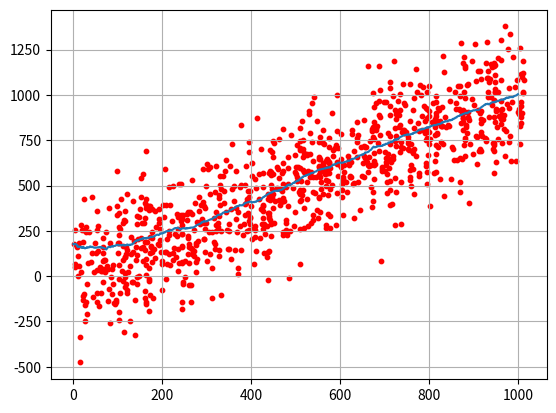

Generate this figure with matplotlib:

import numpy as np
import copy
import math
from numpy.random import randn
from collections import namedtuple
import matplotlib.pyplot as plt

gaussian = namedtuple('Gaussian', ['mean', 'var'])
gaussian.__repr__ = lambda s: f'𝒩(μ={s[0]:.3f}, 𝜎²={s[1]:.3f})'

def gaussian_multiply(g1, g2):
    #print(f"TEst {g1.var}, {g2.mean}, {g2.var} *{g1.mean}")
    mean = (g1.var * g2.mean + g2.var * g1.mean) / (g1.var + g2.var)
    variance = (g1.var * g2.var) / (g1.var + g2.var)
    return gaussian(mean, variance)



def predict(pos, movement):
    return gaussian(pos.mean + movement.mean, pos.var + movement.var)

def update(prior, likelihood):
    posterior = gaussian_multiply(likelihood, prior)
    return posterior


def plot_measurements(xs, ys=None, dt=None, color='k', lw=1, label='Measurements',
                          lines=False, **kwargs):
        """ Helper function to give a consistent way to display
        measurements in the book.
        """
        if ys is None and dt is not None:
            ys = xs
            xs = np.arange(0, len(ys) * dt, dt)

        plt.autoscale(tight=False)
        if lines:
            if ys is not None:
                return plt.plot(xs, ys, color=color, lw=lw, ls='--', label=label, **kwargs)
            else:
                return plt.plot(xs, color=color, lw=lw, ls='--', label=label, **kwargs)
        else:
            if ys is not None:
                return plt.scatter(xs, ys, edgecolor=color, facecolor='none',
                                   lw=2, label=label, **kwargs),
            else:
                return plt.scatter(range(len(xs)), xs, edgecolor=color, facecolor='none',
                                   lw=2, label=label, **kwargs)



def plot_filter(xs, ys=None, dt=None, c='C0', label='Filter', var=None, **kwargs):
        """ plot result of KF with color `c`, optionally displaying the variance
        of `xs`. Returns the list of lines generated by plt.plot()"""

        if ys is None and dt is not None:
            ys = xs
            xs = np.arange(0, len(ys) * dt, dt)
        if ys is None:
            ys = xs
            xs = range(len(ys))

        lines = plt.plot(xs, ys, color=c, label=label, **kwargs)
        if var is None:
            return lines

        var = np.asarray(var)
        std = np.sqrt(var)
        std_top = ys + std
        std_btm = ys - std

        plt.plot(xs, ys + std, linestyle=':', color='k', lw=2)
        plt.plot(xs, ys - std, linestyle=':', color='k', lw=2)
        plt.fill_between(xs, std_btm, std_top,
                         facecolor='yellow', alpha=0.2)

        return lines

def plot_predictions(p, rng=None, label='Prediction'):
        if rng is None:
            rng = range(len(p))
        plt.scatter(rng, p, marker='v', s=40, edgecolor='r',
                    facecolor='None', lw=2, label=label)

def show_legend():
        plt.legend(loc='center left', bbox_to_anchor=(1, 0.5))


class DogSimulation(object):

    def __init__(self, x0=0.0, velocity=1.0,
                 measurement_var=0.0, process_var=0.0):
        """ x0 - initial position
            velocity - (+=right, -=left)
            measurement_variance - variance in measurement m^2
            process_variance - variance in process (m/s)^2
        """
        self.x = x0
        self.velocity = velocity
        self.measurement_noise = math.sqrt(measurement_var)
        self.process_noise = math.sqrt(process_var)


    def move(self, dt=1.0):
        '''Compute new position of the dog assuming `dt` seconds have
        passed since the last update.'''
        # compute new position based on velocity. Add in some
        # process noise
        velocity = self.velocity + randn() * self.process_noise * dt
        self.x += velocity * dt


    def sense_position(self):
        # simulate measuring the position with noise
        return self.x + randn() * self.measurement_noise


    def move_and_sense(self, dt=1.0):
        self.move(dt)
        x = copy.deepcopy(self.x)
        return x, self.sense_position()


    def run_simulation(self, dt=1, count=1):
        """ simulate the dog moving over a period of time.
        **Returns**
        data : np.array[float, float]
            2D array, first column contains actual position of dog,
            second column contains the measurement of that position
        """
        return np.array([self.move_and_sense(dt) for i in range(count)])


np.random.seed(13)
process_var = 1.  # variance in the dog's movement error
sensor_var = 2.  # variance in the sensor error
x = gaussian(0., 20. ** 2)  # dog's start position, N(0, 20**2)
velocity = 1
dt = 1.  # time step in seconds
process_model = gaussian(velocity * dt, process_var)  # displacement to add to x, how we think the systems(dog) moves throught the time

# simulate dog and get measurements
dog = DogSimulation(
    x0=x.mean,
    velocity=process_model.mean,
    measurement_var=sensor_var,
    process_var=process_model.var)

# create list of measurements
zs = [dog.move_and_sense() for _ in range(10)]
print(f'PREDICT\t\t\t                        UPDATE')
print('     x      var\t\t  z\t    x      var')

# perform Kalman filter on measurement z, only 5 lines-Actual Fitler for one input varaiable
for z in zs:
    prior = predict(x, process_model)
    likelihood = gaussian(z[1], sensor_var)
    x = update(prior, likelihood)
    print(f"{prior},  {z[1]:.2f},    {x},")


print(f'final estimate:        {x.mean:10.3f}')
print(f'actual final position: {dog.x:10.3f}')


########################################################
print('NEW TEST   ###########################')
process_var = 2.
sensor_var = 4.5
x = gaussian(0., 400.)
process_model = gaussian(1., process_var)
N = 25

dog = DogSimulation(x.mean, process_model.mean, sensor_var, process_var)
zs = [dog.move_and_sense() for _ in range(N)]

xs, priors = np.zeros((N, 2)), np.zeros((N, 2))
for i, z in enumerate(zs):
    prior = predict(x, process_model)
    x = update(prior, gaussian(z[1], sensor_var))
    priors[i] = prior
    print(f"{prior},  {x}")

    xs[i] = x

### visual

fig, ax = plt.subplots()
zzs=np.array(zs)
x,y=zzs.T
filt=np.array(xs)
x_f,y_f=filt.T


#plot_measurements(zs)
#plt.scatter(x,y,color=f'blue', s=30)
#plt.scatter(x_f,y_f,color=f'red', s=30)
#plot_filter(xs[:, 0], var=priors[:, 1])
#plot_predictions(priors[:, 0])
# show_legend()
#plt.show()
#kf_internal.print_variance(xs)
#print(xs)

#################################################################

def update_primer(prior, measurement):
    x, P = prior  # mean and variance of prior
    z, R = measurement  # mean and variance of measurement

    y = z - x  # residual
    K = P / (P + R)  # Kalman gain

    x = x + K * y  # posterior
    P = (1 - K) * P  # posterior variance
    return gaussian(x, P)


def predict_primer(posterior, movement):
    x, P = posterior  # mean and variance of posterior
    dx, Q = movement  # mean and variance of movement
    x = x + dx
    P = P + Q
    return gaussian(x, P)

"""
                                KAlman Filter LOGIC
Initialization

1. Initialize the state of the filter
2. Initialize our belief in the state

Predict

1. Use system behavior to predict state at the next time step
2. Adjust belief to account for the uncertainty in prediction

Update

1. Get a measurement and associated belief about its accuracy
2. Compute residual between estimated state and measurement
3. Compute scaling factor based on whether the measurement
or prediction is more accurate
4. set state between the prediction and measurement based 
on scaling factor
5. update belief in the state based on how certain we are 
in the measurement
"""


# sensor_var = 300.**2
# process_var = 0.001  # 2.
# process_model = gaussian(1., process_var)
# pos = gaussian(0., 500.)
# N = 1000
# dog = DogSimulation(pos.mean, 1., sensor_var, process_var)
# zs = [dog.move_and_sense() for _ in range(N)]
# ps = []
#
# for i in range(N):
#     prior = predict(pos, process_model)
#     pos = update(prior, gaussian(zs[i][1], sensor_var))
#     ps.append(pos.mean)

#book_plots.plot_measurements(zs, lw=1)
###################### test 2  Example: Extreme Amounts of Noise  ##############################################
sensor_var = 20.
process_var = .001
process_model = gaussian(1., process_var)
pos = gaussian(0., 500.)
N = 100
dog = DogSimulation(pos.mean, 1, sensor_var, process_var*10000)
zs, ps = [], []
for _ in range(N):
    dog.velocity += 0.04
    zs.append(dog.move_and_sense())

for z in zs:
    prior = predict(pos, process_model)
    pos = update(prior, gaussian(z[1], sensor_var))
    ps.append(pos.mean)

###################### test 2 ##############################################
###################### test 3 Example: Bad Initial Estimate  ##############################################
sensor_var = 5.**2
process_var = 2.
pos = gaussian(1000., 500.)
process_model = gaussian(1., process_var)
N = 100
dog = DogSimulation(0, 1, sensor_var, process_var)
zs = [dog.move_and_sense() for _ in range(N)]
ps = []

for z in zs:
    prior = predict(pos, process_model)
    pos = update(prior, gaussian(z[1], sensor_var))
    ps.append(pos.mean)
###################### test 3 ##############################################
###################### test 4 Example: Large Noise and Bad Initial Estimate  ##############################################
sensor_var = 30000.
process_var = 2.
pos = gaussian(1000., 500.)
process_model = gaussian(1., process_var)

N = 1000
dog = DogSimulation(0, 1, sensor_var, process_var)
zs = [dog.move_and_sense() for _ in range(N)]
ps = []

for z in zs:
    prior = predict(pos, process_model)
    pos = update(prior, gaussian(z[1], sensor_var))
    ps.append(pos.mean)


###################### test 4 ##############################################
###################### test 5 ##############################################
""" Finally, let's implement the suggestion of using the first measurement as the initial position."""
sensor_var = 30000.
process_var = 2
process_model = gaussian(1., process_var)
N = 1000
dog = DogSimulation(0, 1, sensor_var, process_var)
zs = [dog.move_and_sense() for _ in range(N)]

pos = gaussian(zs[0][1], 500.)
ps = []
for z in zs:
    prior = predict(pos, process_model)
    pos = update(prior, gaussian(z[1], sensor_var))
    ps.append(pos.mean)
###################### test 5 ##############################################




plt.legend(loc=4)
fig, ax = plt.subplots()
zzs=np.array(zs)
x,y=zzs.T
plt.scatter(x,y,color=f'red', s=10)
plot_filter(ps)
plt.grid()
plt.show()

